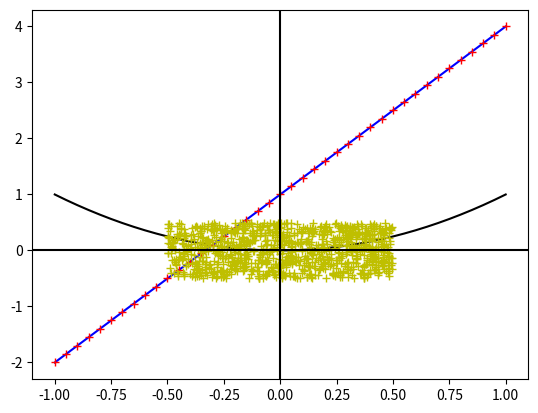

Generate this figure with matplotlib:
import matplotlib.pyplot as plt
x = [ i/20.0 for i in range(-20, 21)] #some x values between -1 and 1
y1 = []
y2 = []
for i in range(len(x)):
    y1.append(x[i]*x[i]) #some sample y-values: a parabola
    y2.append(3*x[i] + 1) #further sample y-values: a line
plt.plot(x,y1,'k') #a black curve
plt.plot(x,y2,'b') #a blue curve
plt.plot(x,y2,'r+') #red plus markers
plt.show()

import random
x = []
y = []
for i in range(1000):
    x.append(random.random()-0.5)
    y.append(random.random()-0.5)
plt.plot(x,y,'y+')
plt.axhline(0, color='black') #adds a horizontal axis
plt.axvline(0, color='black') #...a vertical axis
plt.show()

